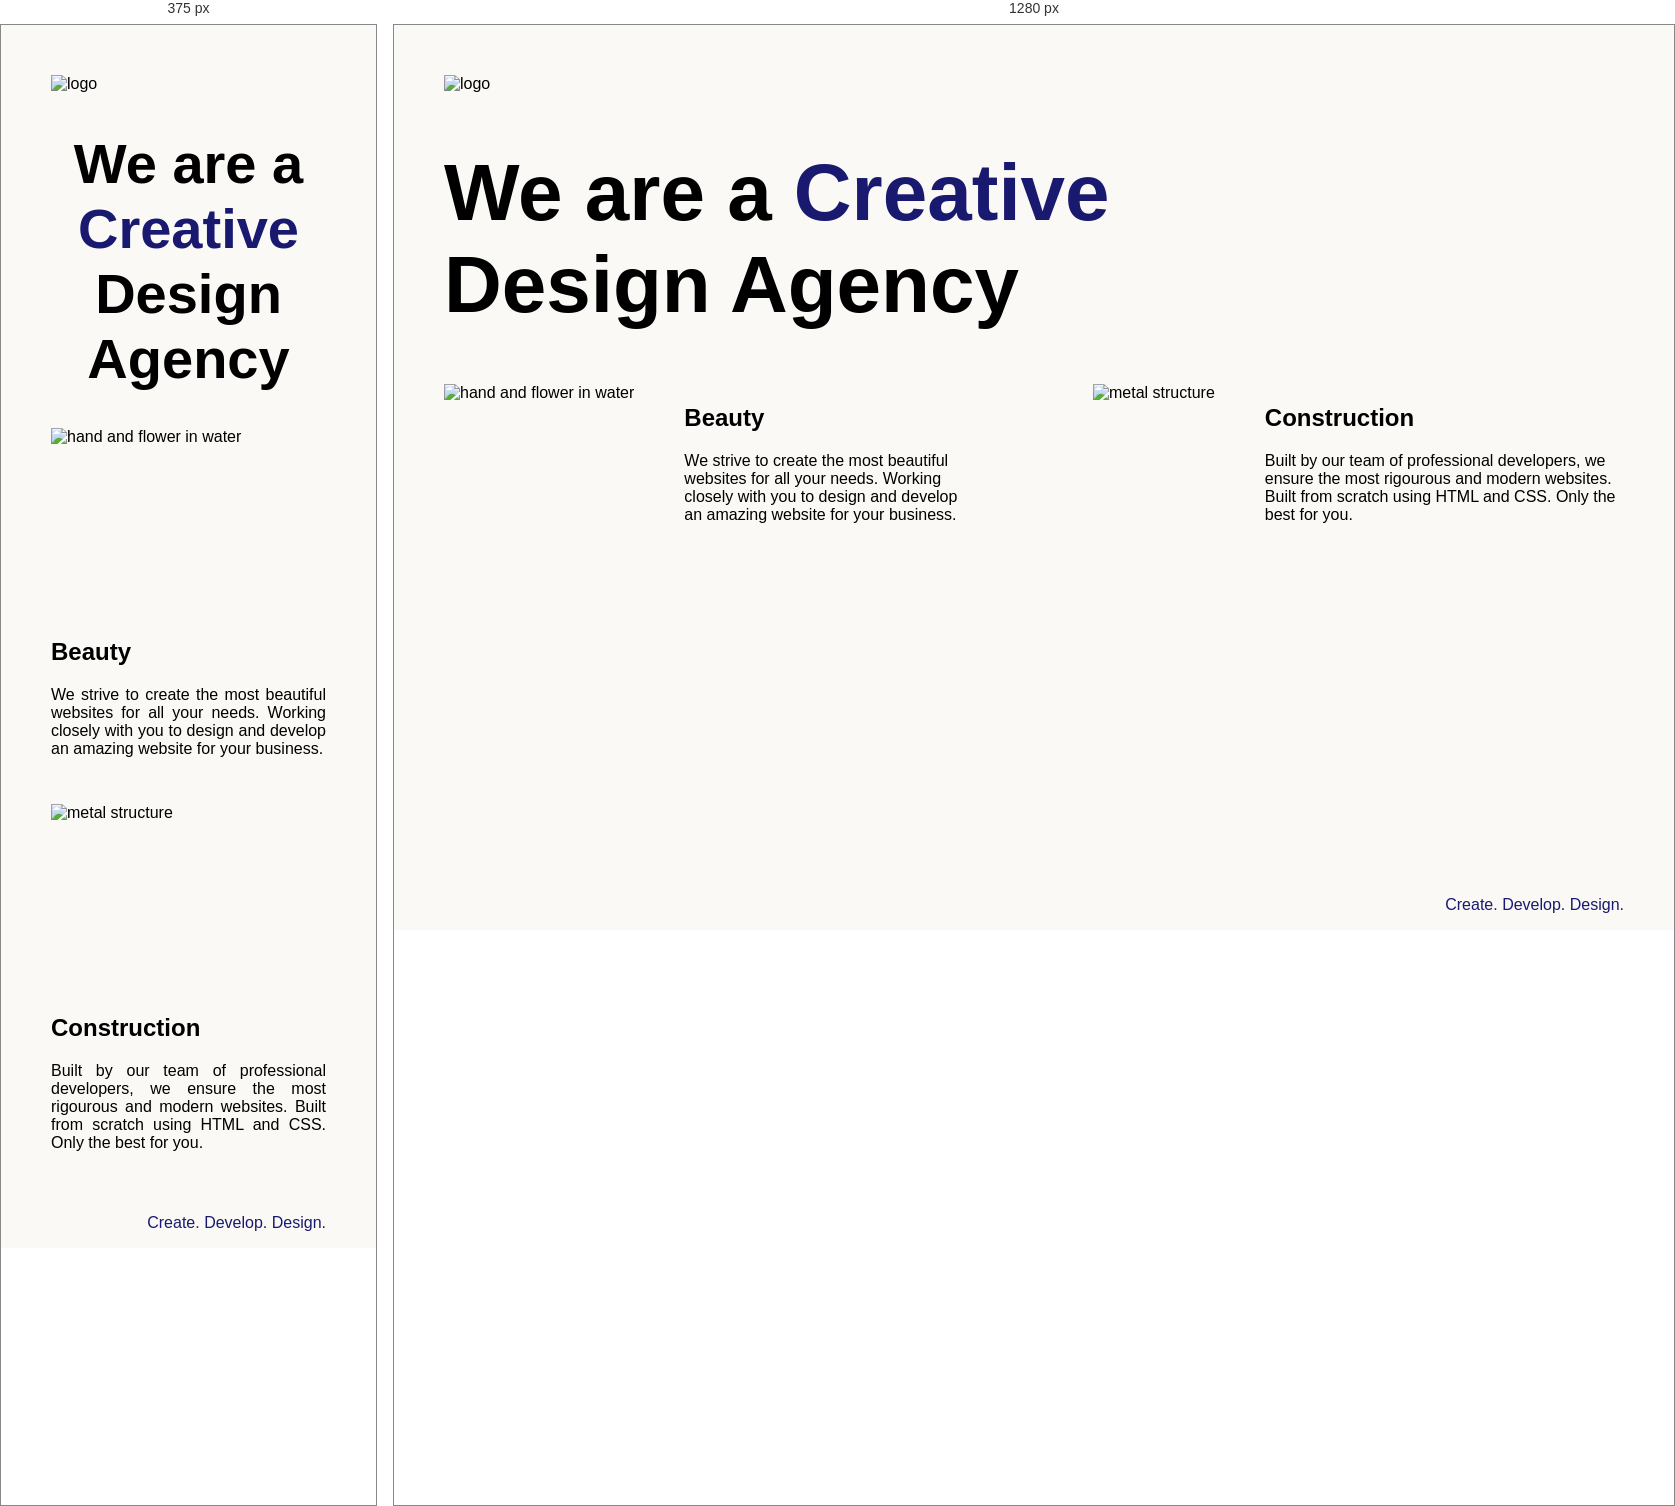
Rendered at 375 px and 1280 px, left to right.

<!-- file: index.html -->
<!DOCTYPE html>
<html lang="en">
  <head>
    <meta charset="UTF-8" />
    <meta name="viewport" content="width=device-width, initial-scale=1.0" />
    <title>Agency</title>
    <link rel="stylesheet" href="./style.css" />
    <link rel="preconnect" href="https://fonts.googleapis.com" />
    <link rel="preconnect" href="https://fonts.gstatic.com" crossorigin />
    <link
      href="https://fonts.googleapis.com/css2?family=Poppins:wght@400;700&display=swap"
      rel="stylesheet"
    />
  </head>

  <body>
    <div class="main">
      <img class="logo" src="./assets/images/logo.png" alt="logo" />
      <h1>
        We are a <span class="creative"> Creative </span><br />Design Agency
      </h1>
      <div class="left card">
        <img
          class="tile-image"
          src="./assets/images/beautiful.jpg"
          alt="hand and flower in water"
        />
        <h2 class="card-title">Beauty</h2>
        <p class="card-text">
          We strive to create the most beautiful websites for all your needs.
          Working closely with you to design and develop an amazing website for
          your business.
        </p>
      </div>

      <div class="right card">
        <img
          class="tile-image"
          src="./assets/images/construction.jpg"
          alt="metal structure"
        />
        <h2 class="card-title">Construction</h2>
        <p>
          Built by our team of professional developers, we ensure the most
          rigourous and modern websites. Built from scratch using HTML and CSS.
          Only the best for you.
        </p>
      </div>
    </div>
    <footer>
      <p>Create. Develop. Design.</p>
    </footer>
  </body>
</html>


/* @media block from style.css */
@media (max-width:680px) {
  .logo {
    width: 100px;
  }

  h1 {
    font-size: 3.5rem;
    text-align: center;
  }

  .card {
    width: 100%;
    display: block;
    margin-bottom: 30px;
    text-align: justify;
  }

  .card img {
    margin-bottom: 10px;
    width: 100%;
    display: inline;
    object-fit: cover;
  }
}